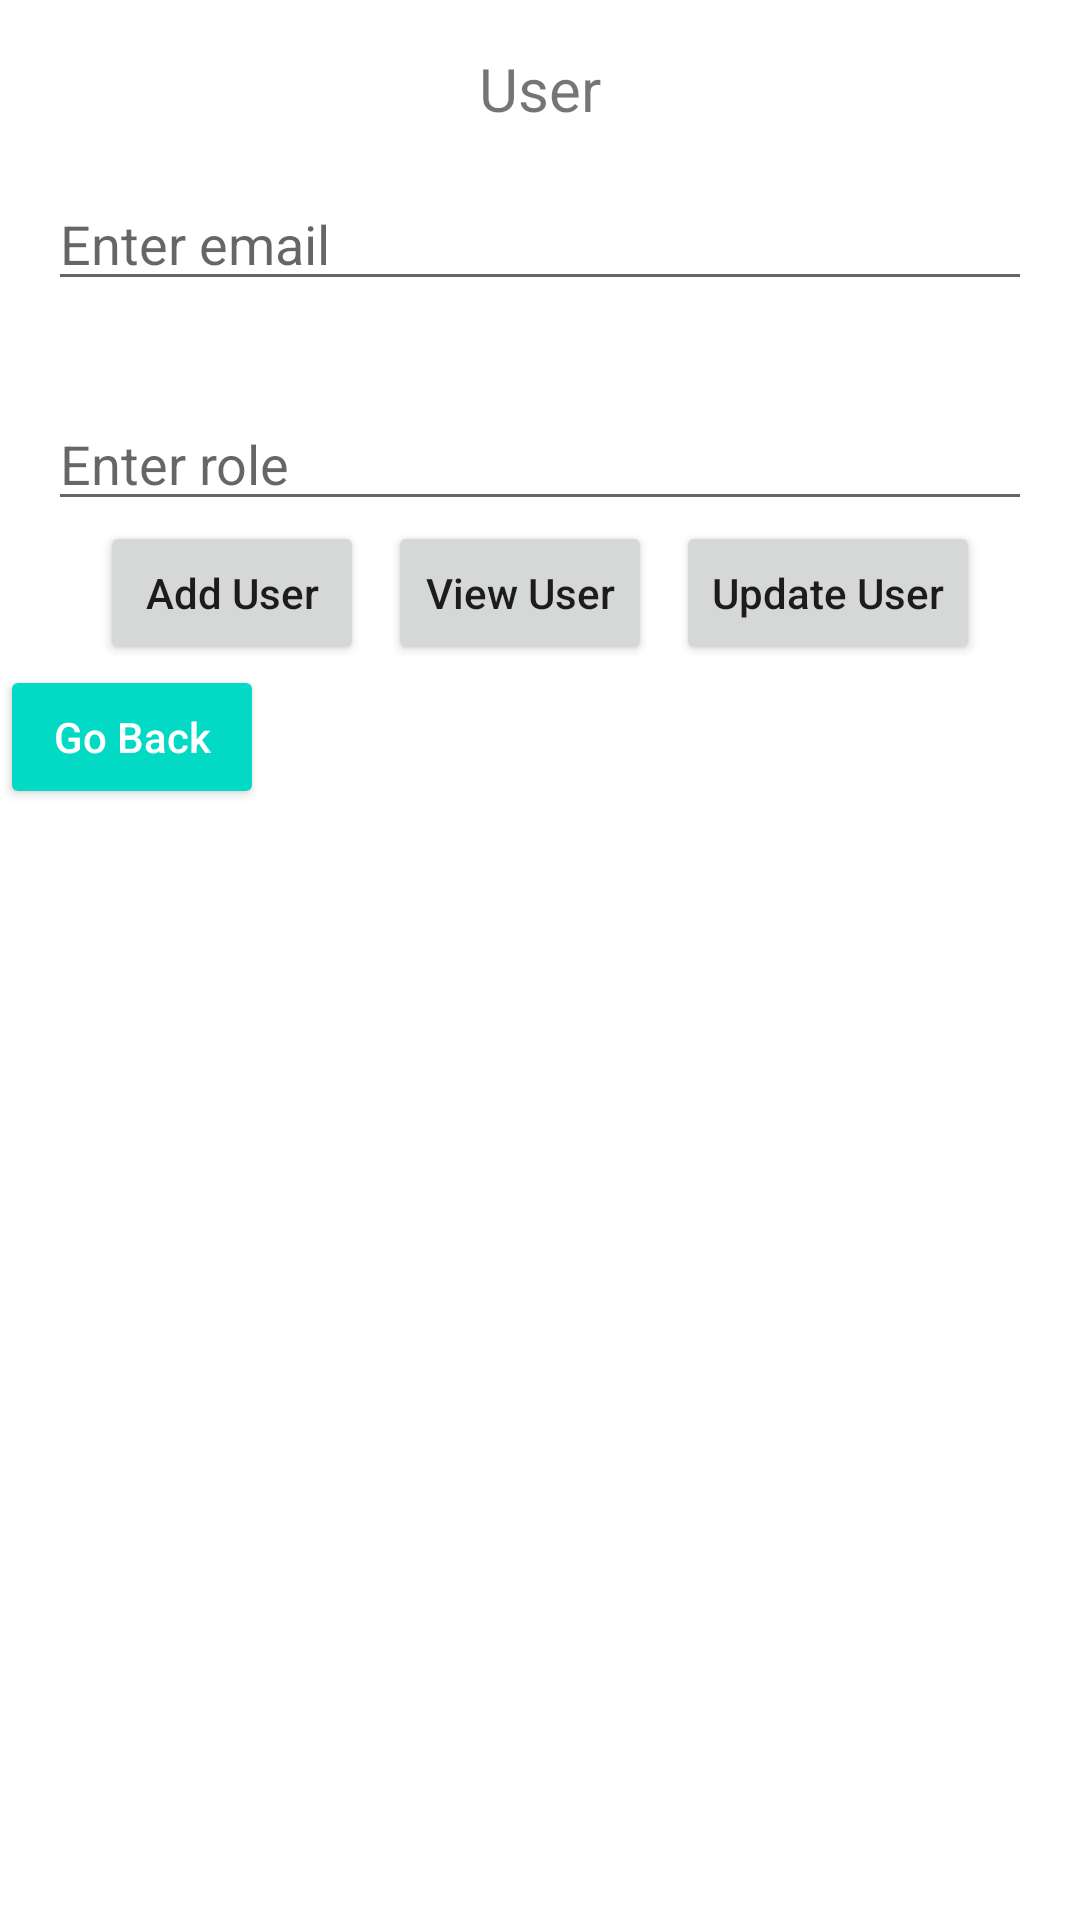

Here is an Android app screen rendered from its layout file. Give the layout XML and the strings, colors and styles it references.
<!-- AndroidManifest.xml: application theme Theme.MultiActiviti -->
<!-- res/layout/activity_user.xml -->
<?xml version="1.0" encoding="utf-8"?>
<LinearLayout xmlns:android="http://schemas.android.com/apk/res/android"
    xmlns:tools="http://schemas.android.com/tools"
    android:layout_width="match_parent"
    android:orientation="vertical"
    android:layout_height="match_parent"
    tools:context="com.example.multiactiviti.UserActivity">

    <TextView
        android:layout_width="wrap_content"
        android:layout_height="wrap_content"
        android:layout_gravity="center_horizontal"
        android:layout_marginTop="16dp"
        android:gravity="center_horizontal"
        android:textSize="20sp"
        android:text="User" />

    <EditText
        android:id="@+id/edEmail"
        android:layout_width="match_parent"
        android:layout_height="wrap_content"
        android:layout_margin="16dp"
        android:hint="Enter email" />

    <EditText
        android:id="@+id/edRole"
        android:layout_width="match_parent"
        android:layout_height="wrap_content"
        android:layout_marginStart="16dp"
        android:layout_marginEnd="16dp"
        android:layout_marginTop="16dp"
        android:hint="Enter role" />

    <LinearLayout
        android:layout_width="match_parent"
        android:gravity="center"
        android:layout_height="wrap_content">

        <Button
            android:layout_width="wrap_content"
            android:id="@+id/btnAdd"
            android:text="Add User"
            android:textAllCaps="false"
            android:layout_height="wrap_content" />

        <Button
            android:layout_width="wrap_content"
            android:layout_marginStart="8dp"
            android:id="@+id/btnView"
            android:text="View User"
            android:textAllCaps="false"
            android:layout_height="wrap_content" />

        <Button
            android:layout_width="wrap_content"
            android:layout_marginStart="8dp"
            android:id="@+id/btnUpdate"
            android:text="Update User"
            android:textAllCaps="false"
            android:layout_height="wrap_content" />

    </LinearLayout>

    <Button
        android:id="@+id/bt_go_back"
        style="@style/Widget.AppCompat.Button.Colored"
        android:layout_width="wrap_content"
        android:layout_height="wrap_content"
        android:text="Go Back"
        android:textAllCaps="false" />

    <androidx.recyclerview.widget.RecyclerView
        android:id="@+id/recyclerView"
        android:layout_width="match_parent"
        android:layout_height="match_parent"
        android:layout_margin="16dp" />
</LinearLayout>
<!-- resources referenced by this layout -->
<resources>
  <style name="Theme.MultiActiviti" parent="Theme.MaterialComponents.DayNight.DarkActionBar">
          
          <item name="colorPrimary">@color/purple_500</item>
          <item name="colorPrimaryVariant">@color/purple_700</item>
          <item name="colorOnPrimary">@color/white</item>
          
          <item name="colorSecondary">@color/teal_200</item>
          <item name="colorSecondaryVariant">@color/teal_700</item>
          <item name="colorOnSecondary">@color/black</item>
          
          <item name="android:statusBarColor" tools:targetApi="l">?attr/colorPrimaryVariant</item>
          
      </style>
  <!-- not gathered from this repository: default colours our renderer supplied (Android Studio template values) -->
  <color name="purple_500">#FF6200EE</color>
  <color name="purple_700">#FF3700B3</color>
  <color name="teal_200">#FF03DAC5</color>
  <color name="teal_700">#FF018786</color>
  <color name="black">#FF000000</color>
  <color name="white">#FFFFFFFF</color>
</resources>
